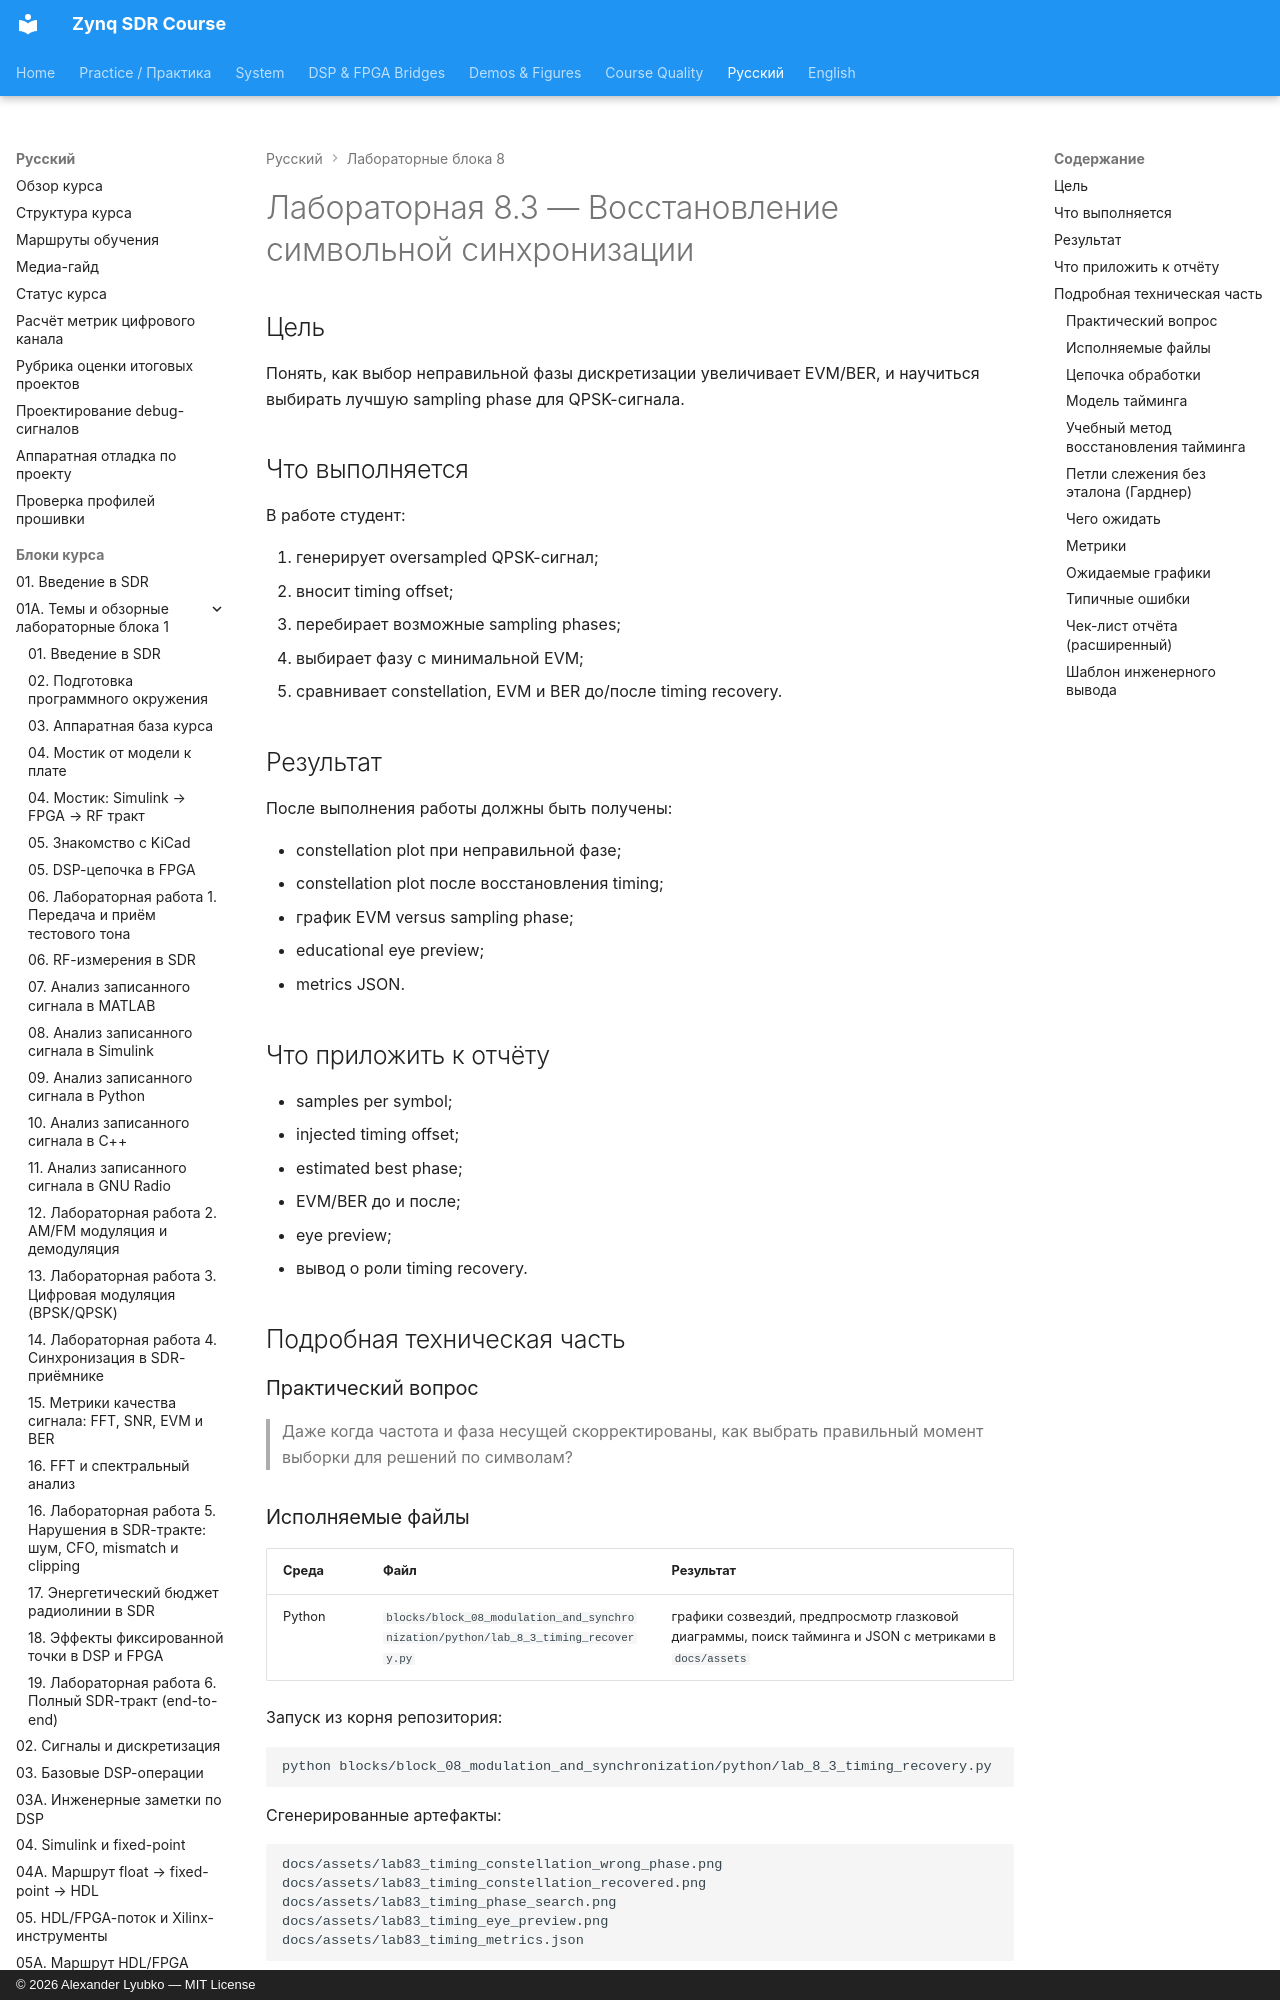

repository: Lay007/zynq-sdr-course · page: ru/labs/lab-8-3-timing-recovery/index.html · generator: mkdocs · copyright: © 2026 Alexander Lyubko — MIT License

# Лабораторная 8.3 — Восстановление символьной синхронизации

## Цель

Понять, как выбор неправильной фазы дискретизации увеличивает EVM/BER, и научиться выбирать лучшую sampling phase для QPSK-сигнала.

## Что выполняется

В работе студент:

1. генерирует oversampled QPSK-сигнал;
2. вносит timing offset;
3. перебирает возможные sampling phases;
4. выбирает фазу с минимальной EVM;
5. сравнивает constellation, EVM и BER до/после timing recovery.

## Результат

После выполнения работы должны быть получены:

- constellation plot при неправильной фазе;
- constellation plot после восстановления timing;
- график EVM versus sampling phase;
- educational eye preview;
- metrics JSON.

## Что приложить к отчёту

- samples per symbol;
- injected timing offset;
- estimated best phase;
- EVM/BER до и после;
- eye preview;
- вывод о роли timing recovery.

## Подробная техническая часть

### Практический вопрос

> Даже когда частота и фаза несущей скорректированы, как выбрать правильный момент выборки для решений по символам?

### Исполняемые файлы

| Среда | Файл | Результат |
|---|---|---|
| Python | `blocks/block_08_modulation_and_synchronization/python/lab_8_3_timing_recovery.py` | графики созвездий, предпросмотр глазковой диаграммы, поиск тайминга и JSON с метриками в `docs/assets` |

Запуск из корня репозитория:

```bash
python blocks/block_08_modulation_and_synchronization/python/lab_8_3_timing_recovery.py
```

Сгенерированные артефакты:

```text
docs/assets/lab83_timing_constellation_wrong_phase.png
docs/assets/lab83_timing_constellation_recovered.png
docs/assets/lab83_timing_phase_search.png
docs/assets/lab83_timing_eye_preview.png
docs/assets/lab83_timing_metrics.json
```
